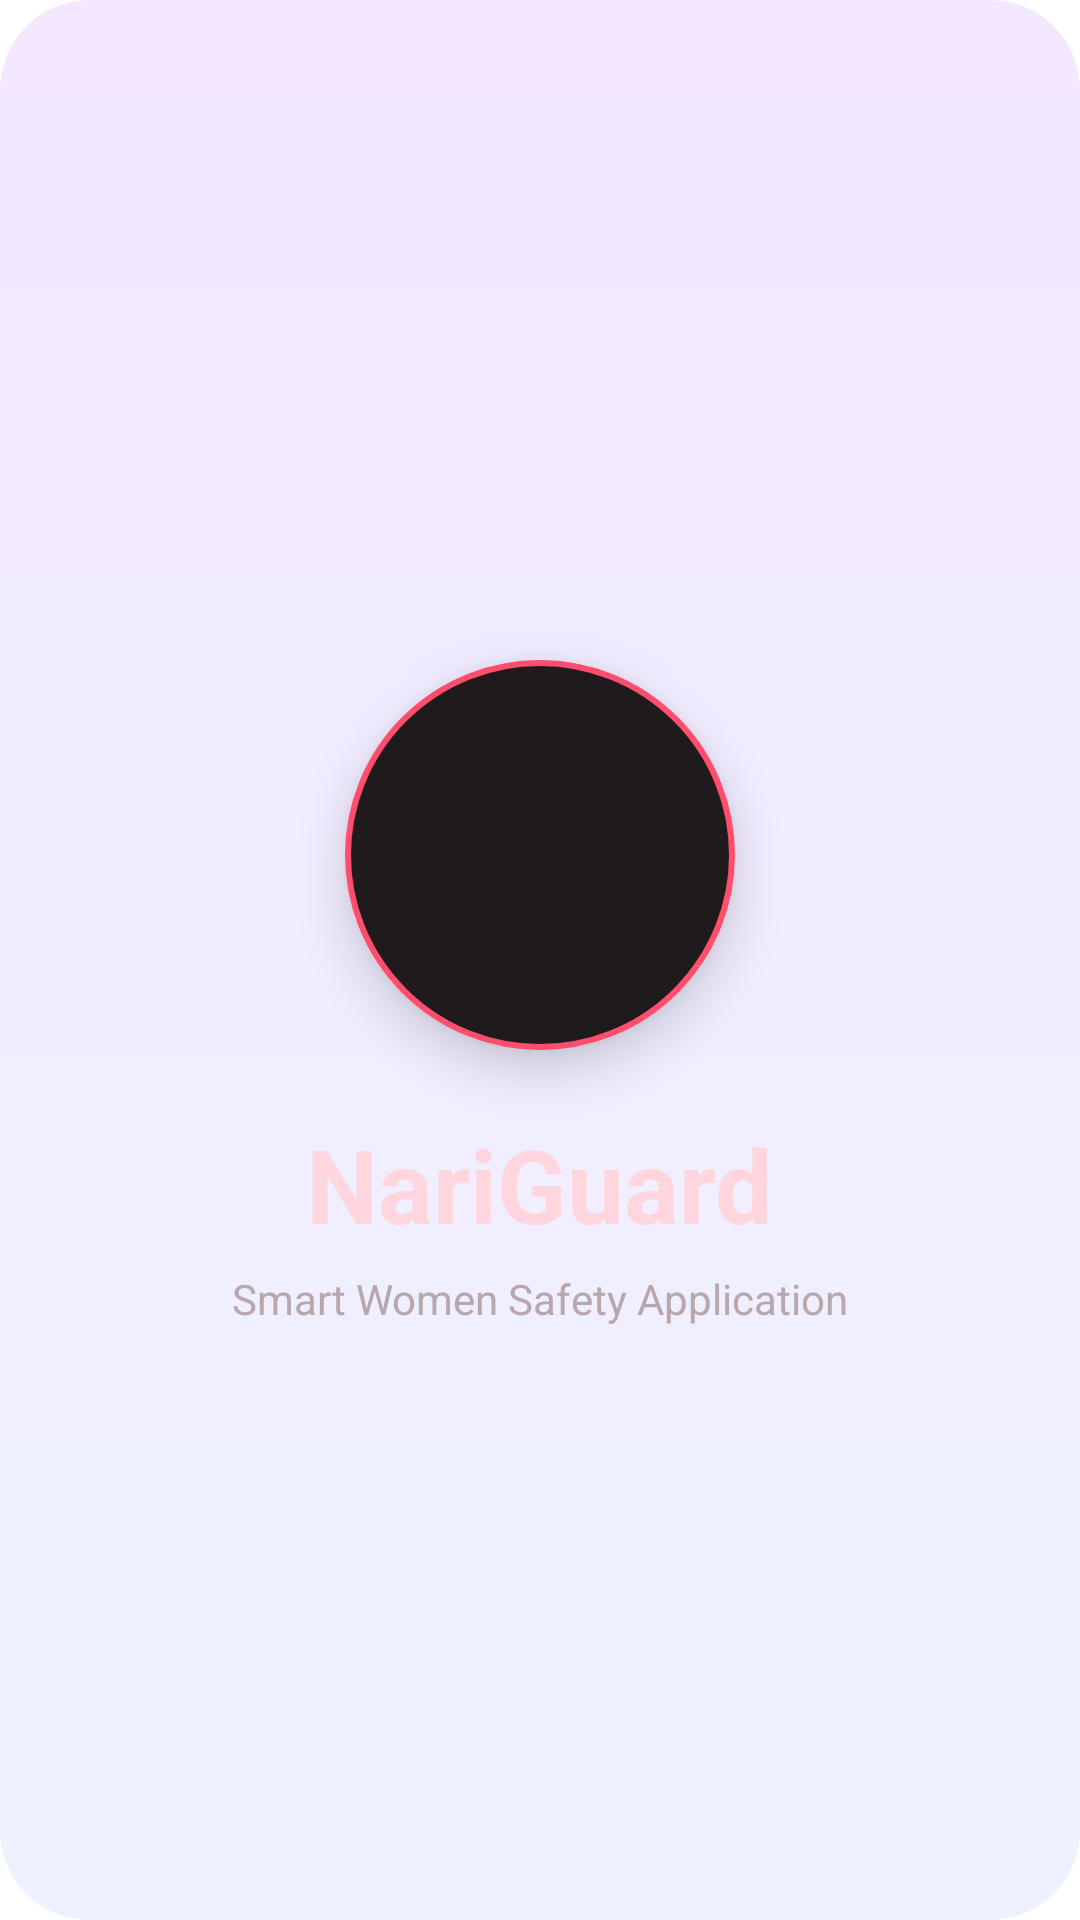

Write the Android layout XML for this screen, with the resource values it uses.
<!-- AndroidManifest.xml: application theme Theme.NariGuard -->
<!-- res/layout/activity_splash.xml -->
<RelativeLayout xmlns:android="http://schemas.android.com/apk/res/android"
    xmlns:app="http://schemas.android.com/apk/res-auto"
    android:layout_width="match_parent"
    android:layout_height="match_parent"
    android:background="@drawable/bg_splash">

    
    <FrameLayout
        android:id="@+id/logoContainer"
        android:layout_width="130dp"
        android:layout_height="130dp"
        android:layout_centerHorizontal="true"
        android:layout_marginTop="220dp"
        android:background="@drawable/bg_logo_circle"
        android:elevation="10dp">

        <ImageView
            android:layout_width="65dp"
            android:layout_height="65dp"
            android:layout_gravity="center"
            android:src="@drawable/shield"
            app:tint="#FF4D6D"/>
    </FrameLayout>


    <TextView
        android:id="@+id/tvAppName"
        android:layout_width="wrap_content"
        android:layout_height="wrap_content"
        android:layout_below="@id/logoContainer"
        android:layout_centerHorizontal="true"
        android:layout_marginTop="22dp"
        android:text="NariGuard"
        android:textColor="#FFD6DE"
        android:textSize="34sp"
        android:textStyle="bold" />

    
    <TextView
        android:layout_width="wrap_content"
        android:layout_height="wrap_content"
        android:layout_below="@id/tvAppName"
        android:layout_centerHorizontal="true"
        android:layout_marginTop="6dp"
        android:text="Smart Women Safety Application"
        android:textColor="#B8A7AC"
        android:textSize="14sp" />

</RelativeLayout>
<!-- resources referenced by this layout -->
<resources>
  <!-- drawable bg_logo_circle (drawable) -->
  <shape xmlns:android="http://schemas.android.com/apk/res/android">
      <solid android:color="#1F1A1C"/>
      <corners android:radius="80dp"/>
      <stroke
          android:width="2dp"
          android:color="#FF4D6D"/>
  </shape>
  <!-- drawable bg_splash (drawable) -->
  <?xml version="1.0" encoding="utf-8"?>
  <ripple xmlns:android="http://schemas.android.com/apk/res/android"
  android:color="@color/white">
  
  <item>
      <shape android:shape="rectangle">
          <gradient
              android:startColor="#F3E8FF"
              android:endColor="#EEF2FF"
              android:angle="270" />
          <corners android:radius="30dp" />
      </shape>
  </item>
  </ripple>
  <style name="Theme.NariGuard" parent="Theme.MaterialComponents.DayNight.NoActionBar">
  
  
          <item name="colorPrimary">@color/colorPrimary</item>
          <item name="colorPrimaryVariant">@color/colorPrimaryDark</item>
          <item name="colorOnPrimary">@color/white</item>
          <item name="colorSecondary">@color/colorAccent</item>
          <item name="colorOnSecondary">@color/black</item>
  
  
          <item name="android:windowFullscreen">true</item>
          <item name="android:windowTranslucentStatus">true</item>
  
  
          <item name="android:windowDrawsSystemBarBackgrounds">true</item>
  
      </style>
  <color name="white">#FFFFFF</color>
  <color name="colorPrimary">#C52BEA</color>
  <color name="colorPrimaryDark">#A11AC8</color>
  <color name="colorAccent">#C52BEA</color>
  <color name="black">#000000</color>
</resources>
